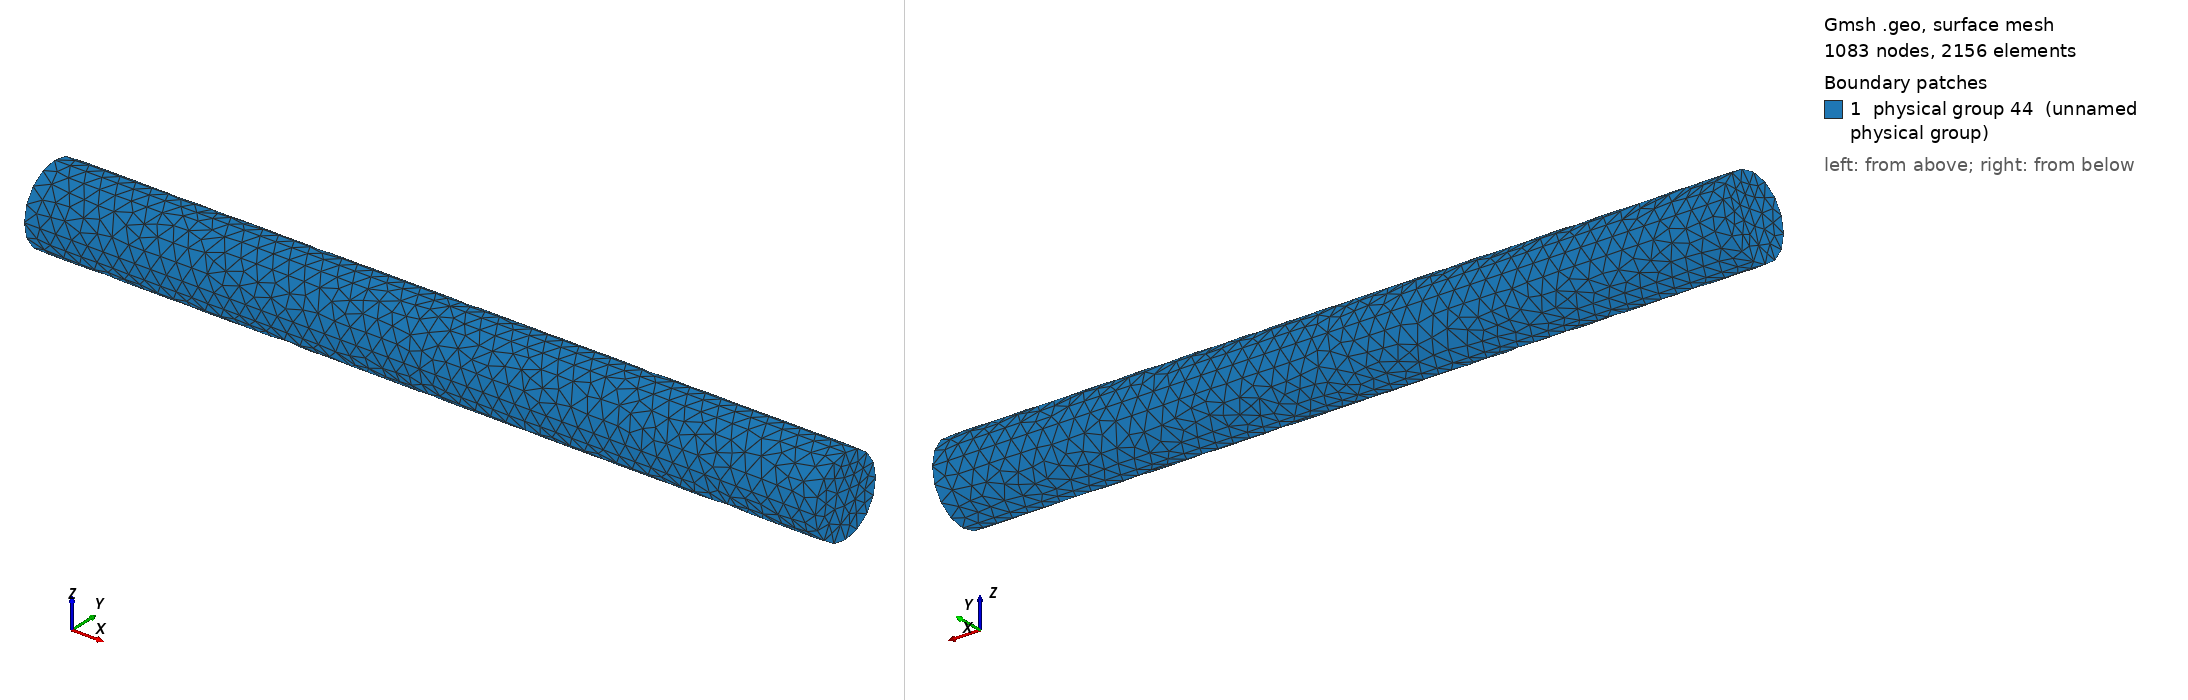

Gmsh geometry script, surface-meshed: 1083 nodes, 2156 surface elements. Boundary patches (legend numbers): 1 physical group 44 (unnamed physical group). Left view from above one corner, right view from below the opposite corner. Legend entries are the model's physical surfaces. The drawing asked Gmsh for element sizes between 1% and 20% of the model's largest extent; the script's own settings can give other sizes.

=== unitCellCurWireVolumeSinglePlane_ii.geo (drawn) ===

mesh_level = 0.025;
a_x1 = 0.05;

mwf = 1;
r_w = 0.0025;
p_0 = 0.025;
p_x1 = 0.025 - ( 0 * r_w/mwf );
R_x1 = ( p_x1 * p_x1 + r_w * r_w )/( 2 * r_w );
alpha = Asin( (p_x1 / R_x1) );

lcWireMesh = 0.001;

// Wire 1a0

p0_1a0 = newp; Point(p0_1a0) = {2*p_x1,	2*p_x1,       -1*r_w+mesh_level, 	lcWireMesh};			// centre circle
p1_1a0 = newp; Point(p1_1a0) = {2*p_x1,	2*p_x1,       -2*r_w+mesh_level, 	lcWireMesh};			// bottom circle
p2_1a0 = newp; Point(p2_1a0) = {2*p_x1,	2*p_x1 + r_w, -1*r_w+mesh_level, 	lcWireMesh};			// right circle
p3_1a0 = newp; Point(p3_1a0) = {2*p_x1,	2*p_x1, 	   0*r_w+mesh_level,    lcWireMesh};			// top circle
p4_1a0 = newp; Point(p4_1a0) = {2*p_x1,	2*p_x1 - r_w, -1*r_w+mesh_level, 	lcWireMesh};			// left circle

lcl1_1a0 = newc; Circle(lcl1_1a0) = {p1_1a0, p0_1a0, p2_1a0};
// Transfinite Curve {lcl1_1a0} = lcl1_1a0;
lcl2_1a0 = newc; Circle(lcl2_1a0) = {p2_1a0, p0_1a0, p3_1a0};
// Transfinite Curve {lcl2_1a0} = lcl2_1a0;
lcl3_1a0 = newc; Circle(lcl3_1a0) = {p3_1a0, p0_1a0, p4_1a0};
// Transfinite Curve {lcl3_1a0} = lcl3_1a0;
lcl4_1a0 = newc; Circle(lcl4_1a0) = {p4_1a0, p0_1a0, p1_1a0};
// Transfinite Curve {lcl4_1a0} = lcl4_1a0;

llps1_1a0 = newll; Line Loop(llps1_1a0) = {lcl1_1a0, lcl2_1a0, lcl3_1a0, lcl4_1a0};
sps1_1a0 = news;  Plane Surface(sps1_1a0) = {llps1_1a0};

// Wire 1a1

p0_1a1 = newp; Point(p0_1a1) = {2*p_x1 + a_x1/2,	2*p_x1,       -1*r_w+mesh_level, 	lcWireMesh};			// centre circle
p1_1a1 = newp; Point(p1_1a1) = {2*p_x1 + a_x1/2,	2*p_x1,       -2*r_w+mesh_level, 	lcWireMesh};			// bottom circle
p2_1a1 = newp; Point(p2_1a1) = {2*p_x1 + a_x1/2,	2*p_x1 + r_w, -1*r_w+mesh_level, 	lcWireMesh};			// right circle
p3_1a1 = newp; Point(p3_1a1) = {2*p_x1 + a_x1/2,	2*p_x1, 	   0*r_w+mesh_level,    lcWireMesh};			// top circle
p4_1a1 = newp; Point(p4_1a1) = {2*p_x1 + a_x1/2,	2*p_x1 - r_w, -1*r_w+mesh_level, 	lcWireMesh};			// left circle

lcl1_1a1 = newc; Circle(lcl1_1a1) = {p1_1a1, p0_1a1, p2_1a1};
// Transfinite Curve {lcl1_1a1} = lcl1_1a1;
lcl2_1a1 = newc; Circle(lcl2_1a1) = {p2_1a1, p0_1a1, p3_1a1};  
// Transfinite Curve {lcl2_1a1} = lcl2_1a1;
lcl3_1a1 = newc; Circle(lcl3_1a1) = {p3_1a1, p0_1a1, p4_1a1};  
// Transfinite Curve {lcl3_1a1} = lcl3_1a1;
lcl4_1a1 = newc; Circle(lcl4_1a1) = {p4_1a1, p0_1a1, p1_1a1};
// Transfinite Curve {lcl4_1a1} = lcl4_1a1;

// llps1_1a1 = newll; Line Loop(llps1_1a1) = {lcl1_1a1, lcl2_1a1, lcl3_1a1, lcl4_1a1};
// sps1_1a1 = news;  Plane Surface(sps1_1a1) = {llps1_1a1};

lsl1_1a1 = newl; Line(lsl1_1a1) = {p1_1a0, p1_1a1};
// Transfinite Line {lsl1_1a1} = lsl1_1a1;
lsl2_1a1 = newl; Line(lsl2_1a1) = {p2_1a0, p2_1a1};  
// Transfinite Line {lsl2_1a1} = lsl2_1a1;
lsl3_1a1 = newl; Line(lsl3_1a1) = {p3_1a0, p3_1a1};  
// Transfinite Line {lsl3_1a1} = lsl3_1a1;
lsl4_1a1 = newl; Line(lsl4_1a1) = {p4_1a0, p4_1a1};
// Transfinite Line {lsl4_1a1} = lsl4_1a1;

llcs1_1a1 = newll; Line Loop(llcs1_1a1) = {lsl1_1a1, lcl1_1a1, -lsl2_1a1, -lcl1_1a0};
llcs2_1a1 = newll; Line Loop(llcs2_1a1) = {lsl2_1a1, lcl2_1a1, -lsl3_1a1, -lcl2_1a0};
llcs3_1a1 = newll; Line Loop(llcs3_1a1) = {lsl3_1a1, lcl3_1a1, -lsl4_1a1, -lcl3_1a0};
llcs4_1a1 = newll; Line Loop(llcs4_1a1) = {lsl4_1a1, lcl4_1a1, -lsl1_1a1, -lcl4_1a0};

scs1_1a1 = news;  Ruled Surface(scs1_1a1) = {llcs1_1a1};
scs2_1a1 = news;  Ruled Surface(scs2_1a1) = {llcs2_1a1};
scs3_1a1 = news;  Ruled Surface(scs3_1a1) = {llcs3_1a1};
scs4_1a1 = news;  Ruled Surface(scs4_1a1) = {llcs4_1a1};

slcs_1a1[] = {};
slcs_1a1[] += { scs1_1a1, scs2_1a1, scs3_1a1, scs4_1a1 };

// Wire 1a2

p0_1a2 = newp; Point(p0_1a2) = {2*p_x1 + a_x1,	2*p_x1,       -1*r_w+mesh_level, 	lcWireMesh};			// centre circle
p1_1a2 = newp; Point(p1_1a2) = {2*p_x1 + a_x1,	2*p_x1,       -2*r_w+mesh_level, 	lcWireMesh};			// bottom circle
p2_1a2 = newp; Point(p2_1a2) = {2*p_x1 + a_x1,	2*p_x1 + r_w, -1*r_w+mesh_level, 	lcWireMesh};			// right circle
p3_1a2 = newp; Point(p3_1a2) = {2*p_x1 + a_x1,	2*p_x1, 	   0*r_w+mesh_level,    lcWireMesh};			// top circle
p4_1a2 = newp; Point(p4_1a2) = {2*p_x1 + a_x1,	2*p_x1 - r_w, -1*r_w+mesh_level, 	lcWireMesh};			// left circle

lcl1_1a2 = newc; Circle(lcl1_1a2) = {p1_1a2, p0_1a2, p2_1a2};
// Transfinite Curve {lcl1_1a2} = lcl1_1a2;
lcl2_1a2 = newc; Circle(lcl2_1a2) = {p2_1a2, p0_1a2, p3_1a2};  
// Transfinite Curve {lcl2_1a2} = lcl2_1a2;
lcl3_1a2 = newc; Circle(lcl3_1a2) = {p3_1a2, p0_1a2, p4_1a2};  
// Transfinite Curve {lcl3_1a2} = lcl3_1a2;
lcl4_1a2 = newc; Circle(lcl4_1a2) = {p4_1a2, p0_1a2, p1_1a2};
// Transfinite Curve {lcl4_1a2} = lcl4_1a2;

llps1_1a2 = newll; Line Loop(llps1_1a2) = {lcl1_1a2, lcl2_1a2, lcl3_1a2, lcl4_1a2};
sps1_1a2 = news;  Plane Surface(sps1_1a2) = {llps1_1a2};

lsl1_1a2 = newl; Line(lsl1_1a2) = {p1_1a1, p1_1a2};
// Transfinite Line {lsl1_1a2} = lsl1_1a2;
lsl2_1a2 = newl; Line(lsl2_1a2) = {p2_1a1, p2_1a2};
// Transfinite Line {lsl2_1a2} = lsl2_1a2;
lsl3_1a2 = newl; Line(lsl3_1a2) = {p3_1a1, p3_1a2};
// Transfinite Line {lsl3_1a2} = lsl3_1a2;
lsl4_1a2 = newl; Line(lsl4_1a2) = {p4_1a1, p4_1a2};
// Transfinite Line {lsl4_1a2} = lsl4_1a2;

llcs1_1a2 = newll; Line Loop(llcs1_1a2) = {lsl1_1a2, lcl1_1a2, -lsl2_1a2, -lcl1_1a1};
llcs2_1a2 = newll; Line Loop(llcs2_1a2) = {lsl2_1a2, lcl2_1a2, -lsl3_1a2, -lcl2_1a1};
llcs3_1a2 = newll; Line Loop(llcs3_1a2) = {lsl3_1a2, lcl3_1a2, -lsl4_1a2, -lcl3_1a1};
llcs4_1a2 = newll; Line Loop(llcs4_1a2) = {lsl4_1a2, lcl4_1a2, -lsl1_1a2, -lcl4_1a1};

scs1_1a2 = news;  Ruled Surface(scs1_1a2) = {llcs1_1a2};
scs2_1a2 = news;  Ruled Surface(scs2_1a2) = {llcs2_1a2};
scs3_1a2 = news;  Ruled Surface(scs3_1a2) = {llcs3_1a2};
scs4_1a2 = news;  Ruled Surface(scs4_1a2) = {llcs4_1a2};

slcs_1a2[] = {};
slcs_1a2[] += { scs1_1a2, scs2_1a2, scs3_1a2, scs4_1a2 };

sps1_1a0[] = sps1_1a0;
sps1_1a2[] = sps1_1a2;

sl_wire_exterior_surface_1a[] = newreg; Surface Loop(sl_wire_exterior_surface_1a) = { sps1_1a0[], slcs_1a1[], slcs_1a2[], sps1_1a2[] };
vol_1a_wire = newreg; Volume(vol_1a_wire) = sl_wire_exterior_surface_1a[];
physvol_1a_wire = newreg; Physical Volume(physvol_1a_wire) = vol_1a_wire;
physsurf_1a_wire = newreg; Physical Surface(physsurf_1a_wire) = { sps1_1a0[], slcs_1a1[], slcs_1a2[], sps1_1a2[] };
